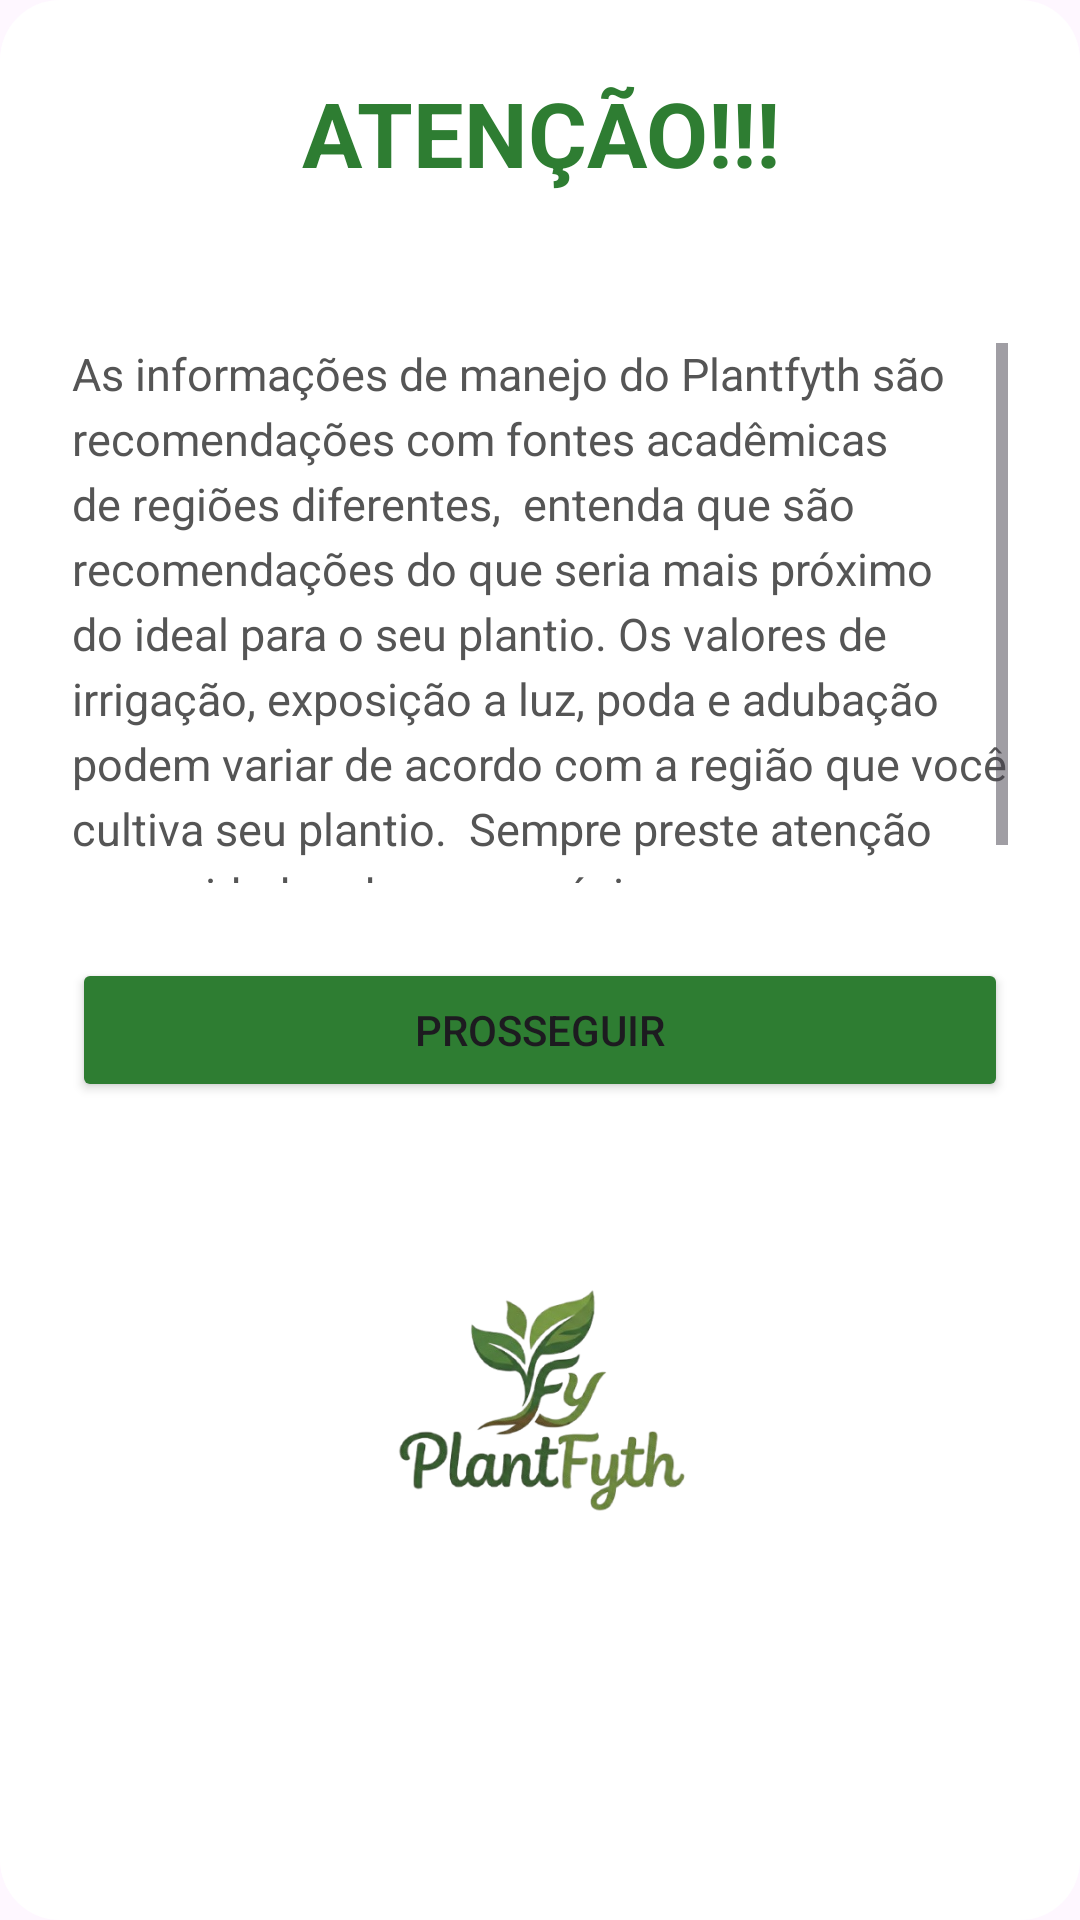

Write the Android layout XML for this screen, with the resource values it uses.
<!-- AndroidManifest.xml: application theme Theme.PlantFyth -->
<!-- res/layout/dialog_recomendacao.xml -->
<?xml version="1.0" encoding="utf-8"?>
<LinearLayout xmlns:android="http://schemas.android.com/apk/res/android"
    android:layout_width="match_parent"
    android:layout_height="wrap_content"
    android:orientation="vertical"
    android:padding="24dp"
    android:background="@drawable/fundo_dialog">

    <TextView
        android:layout_width="match_parent"
        android:layout_height="wrap_content"
        android:text="ATENÇÃO!!!"
        android:textSize="30sp"
        android:textStyle="bold"
        android:textColor="#2E7D32"
        android:gravity="center"
        android:layout_marginBottom="50dp"/>


    <ScrollView
        android:layout_width="match_parent"
        android:layout_height="180dp">

        <TextView
            android:id="@+id/textoTermos"
            android:layout_width="match_parent"
            android:layout_height="wrap_content"
            android:lineSpacingExtra="4dp"
            android:text="As informações de manejo do Plantfyth são recomendações com fontes acadêmicas de regiões diferentes,
 entenda que são recomendações do que seria mais próximo do ideal para o seu plantio. Os valores de
 irrigação, exposição a luz, poda e adubação podem variar de acordo com a região que você cultiva seu plantio.
 Sempre preste atenção aos cuidados de seu espécime.


"
            android:textColor="#555555"
            android:textSize="15sp" />
    </ScrollView>

    <Button
        android:id="@+id/btnContinuar"
        android:layout_width="match_parent"
        android:layout_height="wrap_content"
        android:layout_marginTop="25dp"
        android:backgroundTint="#2E7D32"
        android:text="Prosseguir" />

    <ImageView
        android:layout_width="200dp"
        android:layout_height="200dp"
        android:layout_gravity="center"
        android:src="@drawable/logo"
        android:layout_marginBottom="12dp"/>

</LinearLayout>
<!-- resources referenced by this layout -->
<resources>
  <!-- drawable fundo_dialog (drawable) -->
  <?xml version="1.0" encoding="utf-8"?>
  <shape xmlns:android="http://schemas.android.com/apk/res/android"
      android:shape="rectangle">
  
      <solid android:color="#FFFFFF"/>
  
      <corners android:radius="20dp"/>
  
      <padding
          android:left="0dp"
          android:top="0dp"
          android:right="0dp"
          android:bottom="0dp"/>
  
  </shape>
  <!-- drawable logo: png bitmap (drawable, 85717 bytes) -->
  <style name="Theme.PlantFyth" parent="Theme.MaterialComponents.DayNight.DarkActionBar">
  
          
          <item name="colorPrimary">@color/purple_500</item>
          <item name="colorPrimaryVariant">@color/purple_700</item>
          <item name="colorOnPrimary">@color/white</item>
          
          <item name="colorSecondary">@color/teal_200</item>
          <item name="colorSecondaryVariant">@color/teal_700</item>
          <item name="colorOnSecondary">@color/black</item>
          
          <item name="android:statusBarColor">?attr/colorPrimaryVariant</item>
          
      </style>
  <!-- not gathered from this repository: default colours our renderer supplied (Android Studio template values) -->
  <color name="purple_500">#FF6200EE</color>
  <color name="purple_700">#FF3700B3</color>
  <color name="teal_200">#FF03DAC5</color>
  <color name="teal_700">#FF018786</color>
  <color name="black">#FF000000</color>
  <color name="white">#FFFFFFFF</color>
</resources>
